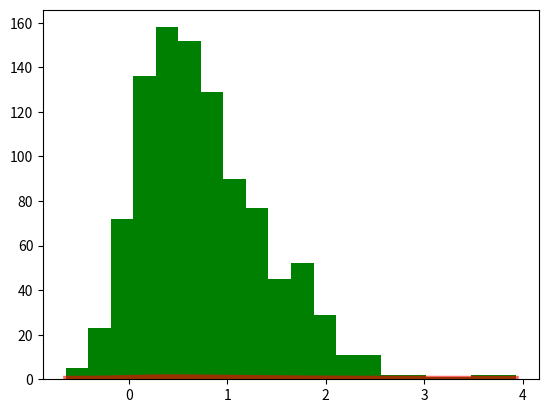

Python code for this plot: (Note: this script raises an exception after producing the figure.)
import numpy as np
from scipy.stats import skewnorm
import scipy.stats as st
import matplotlib.pyplot as plt

def plot_skewed_data(data):
    # generate histogram using data
    num_bins = 200
    bins = np.linspace(min(data), max(data), num_bins)
    _, bins = np.histogram(data, bins=bins, density=True)
    bin_centers = 0.5 * (bins[1:] + bins[:-1])

    # get PDF from data by fitting it to skewnorm
    a, loc, scale = skewnorm.fit(data)
    pdf = st.skewnorm.pdf(bin_centers, a, loc, scale)

    # plot
    kwargs = dict(normed=True, edgecolor='black', linewidth=1.2, alpha=0.5, bins=20, stacked=True)
    # kwargs = dict(alpha=0.5, bins=20, normed=True, histtype='stepfilled', stacked=False, edgecolor='black', linewidth=1.2)
    fig, ax = plt.subplots(1, 1)
    ax.plot(bin_centers, pdf, 'r-', lw=5, alpha=0.6, label='skewnorm pdf')
    # ax.plot(bin_centers, histogram, )
    # Newer version of matplotlib uses density rather than normed
    ax.hist(data, **kwargs, color='g', label="Histogram of samples (normalized)")
    ax.axvline(x=np.percentile(data, 1), color='red', ls=':', lw=2, label='1 pc')
    ax.axvline(x=np.percentile(data, 50), color='red', ls=':', lw=2, label='mean')
    ax.axvline(x=np.percentile(data, 99), color='red', ls=':', lw=2, label='99 pc')
    print("%f :: %f" % (skewnorm.ppf(0.01, a), skewnorm.ppf(0.99, a)))
    ax.legend(loc='best', frameon=True)
    plt.show()


# Generate skewed data - a == 0 means normal
ka = 4
data = skewnorm.rvs(ka, size=1000)
plot_skewed_data(data)
